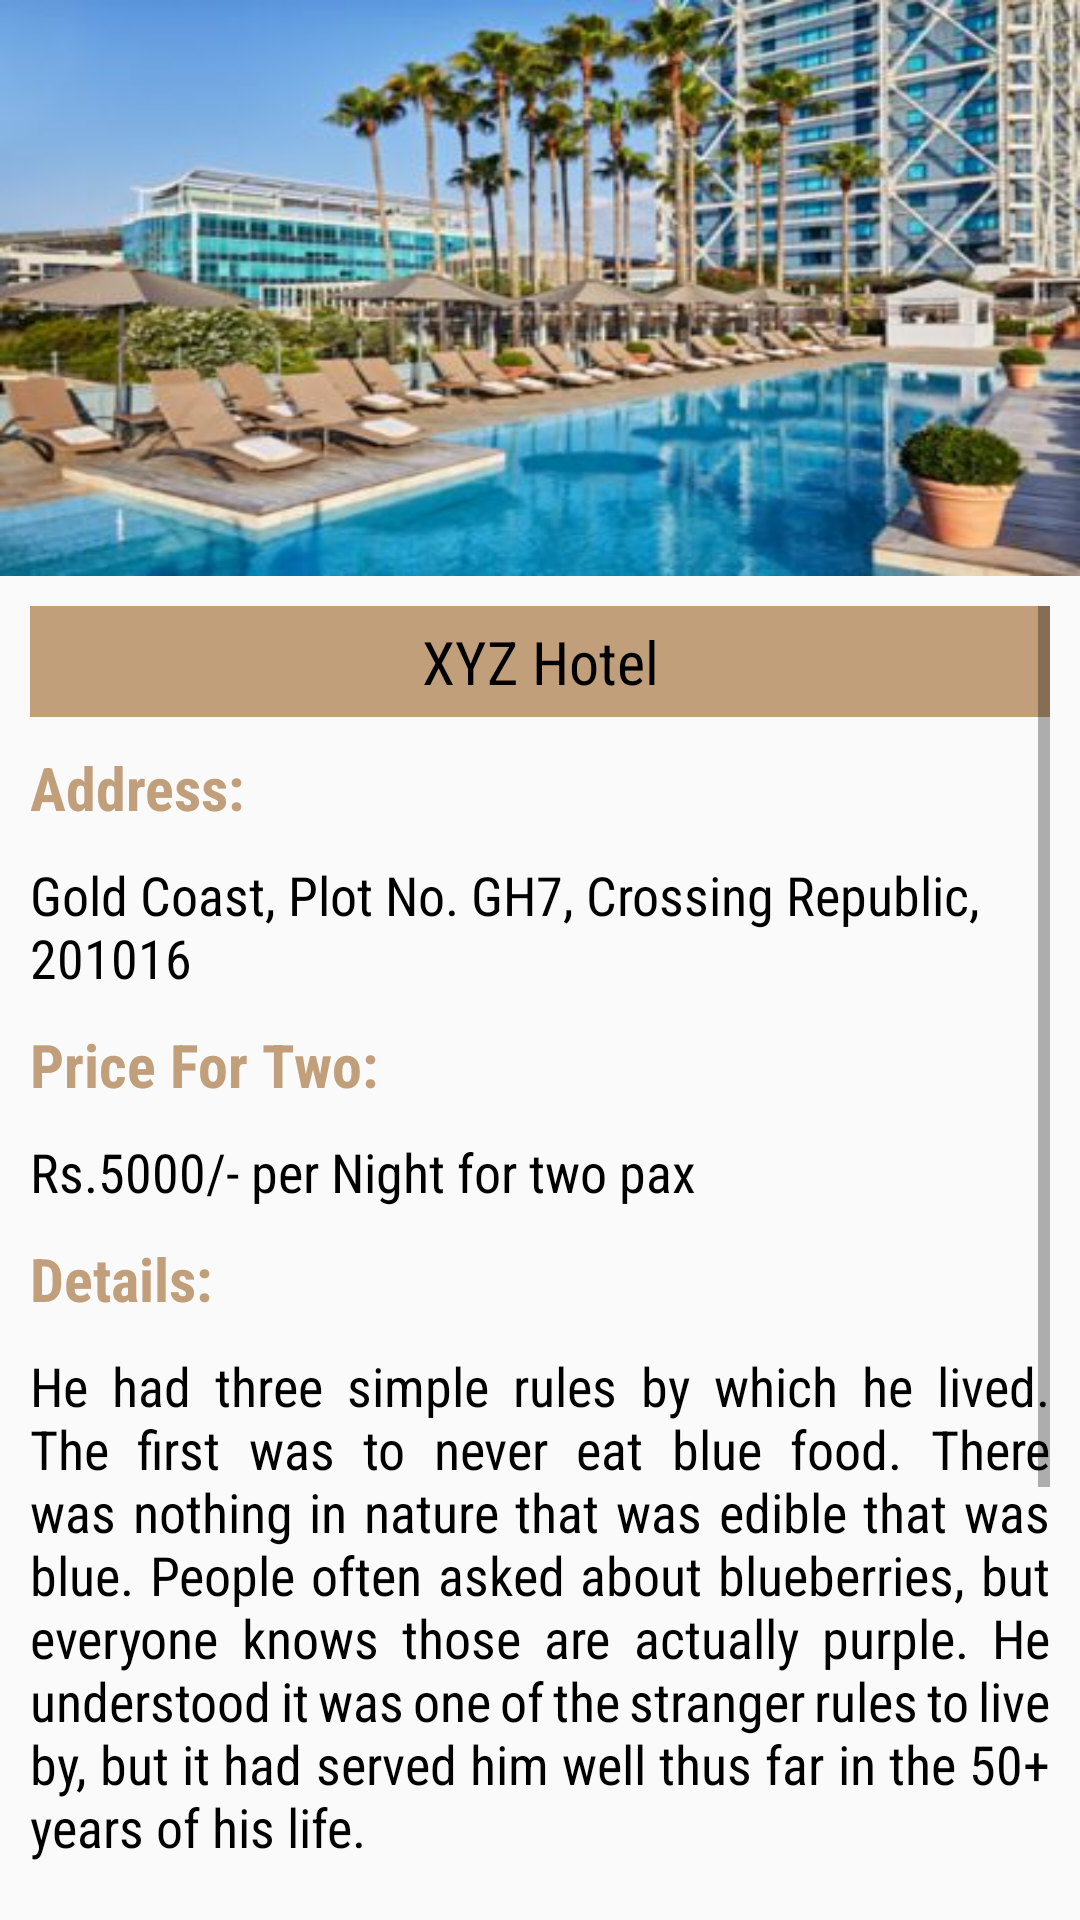

Write the Android layout XML for this screen, with the resource values it uses.
<!-- AndroidManifest.xml: application theme Theme.MaterialComponents.DayNight.NoActionBar.Bridge -->
<!-- res/layout/activity_detail.xml -->
<?xml version="1.0" encoding="utf-8"?>
<LinearLayout xmlns:android="http://schemas.android.com/apk/res/android"
    xmlns:app="http://schemas.android.com/apk/res-auto"
    xmlns:tools="http://schemas.android.com/tools"
    android:layout_width="match_parent"
    android:layout_height="match_parent"
    android:orientation="vertical"
    android:weightSum="2"
    tools:context=".DetailActivity">

    <LinearLayout
        android:layout_width="match_parent"
        android:layout_height="0dp"
        android:layout_weight="0.6">

        <ImageView
            android:layout_width="match_parent"
            android:layout_height="match_parent"
            android:scaleType="fitXY"
            android:src="@drawable/hotel" />

    </LinearLayout>

    <LinearLayout
        android:layout_width="match_parent"
        android:layout_height="0dp"
        android:layout_weight="1.4"
        android:orientation="vertical"
        android:padding="10dp">

        <ScrollView
            android:layout_width="match_parent"
            android:layout_height="wrap_content">

            <LinearLayout
                android:layout_width="match_parent"
                android:layout_height="wrap_content"
                android:orientation="vertical">

                <TextView
                    android:id="@+id/name"
                    android:layout_width="match_parent"
                    android:layout_height="wrap_content"
                    android:background="#c19f7b"
                    android:fontFamily="sans-serif-condensed"
                    android:gravity="center"
                    android:padding="5dp"
                    android:text="XYZ Hotel"
                    android:textAlignment="center"
                    android:textColor="#000000"
                    android:textSize="20dp" />

                <TextView
                    android:layout_width="match_parent"
                    android:layout_height="wrap_content"
                    android:layout_marginTop="10dp"
                    android:fontFamily="sans-serif-condensed"
                    android:text="Address:"
                    android:textColor="#c19f7b"
                    android:textSize="20dp"
                    android:textStyle="bold" />

                <TextView
                    android:id="@+id/address"
                    android:layout_width="match_parent"
                    android:layout_height="wrap_content"
                    android:layout_marginTop="10dp"
                    android:fontFamily="sans-serif-condensed"
                    android:text="Gold Coast, Plot No. GH7, Crossing Republic, 201016"
                    android:textColor="#000000"
                    android:textSize="18dp" />

                <TextView
                    android:layout_width="match_parent"
                    android:layout_height="wrap_content"
                    android:layout_marginTop="10dp"
                    android:fontFamily="sans-serif-condensed"
                    android:text="Price For Two:"
                    android:textColor="#c19f7b"
                    android:textSize="20dp"
                    android:textStyle="bold" />

                <TextView
                    android:id="@+id/price"
                    android:layout_width="match_parent"
                    android:layout_height="wrap_content"
                    android:layout_marginTop="10dp"
                    android:fontFamily="sans-serif-condensed"
                    android:text="Rs.5000/- per Night for two pax"
                    android:textColor="#000000"
                    android:textSize="18dp" />

                <TextView
                    android:layout_width="match_parent"
                    android:layout_height="wrap_content"
                    android:layout_marginTop="10dp"
                    android:fontFamily="sans-serif-condensed"
                    android:text="Details:"
                    android:textColor="#c19f7b"
                    android:textSize="20dp"
                    android:textStyle="bold" />

                <TextView
                    android:id="@+id/detail"
                    android:layout_width="match_parent"
                    android:layout_height="wrap_content"
                    android:layout_marginTop="10dp"
                    android:fontFamily="sans-serif-condensed"
                    android:justificationMode="inter_word"
                    android:text="He had three simple rules by which he lived. The first was to never eat blue food. There was nothing in nature that was edible that was blue. People often asked about blueberries, but everyone knows those are actually purple. He understood it was one of the stranger rules to live by, but it had served him well thus far in the 50+ years of his life."
                    android:textColor="#000000"
                    android:textSize="18dp" />

                <TextView
                    android:layout_width="match_parent"
                    android:layout_height="wrap_content"
                    android:layout_marginTop="10dp"
                    android:fontFamily="sans-serif-condensed"
                    android:text="Check In Date:"
                    android:textColor="#c19f7b"
                    android:textSize="20dp"
                    android:textStyle="bold" />

                <EditText
                    android:id="@+id/checkin"
                    android:layout_width="match_parent"
                    android:layout_height="wrap_content"
                    android:hint="Enter Check In Date" />

                <TextView
                    android:layout_width="match_parent"
                    android:layout_height="wrap_content"
                    android:layout_marginTop="10dp"
                    android:fontFamily="sans-serif-condensed"
                    android:text="Check Out Date:"
                    android:textColor="#c19f7b"
                    android:textSize="20dp"
                    android:textStyle="bold" />


                <EditText
                    android:id="@+id/checkout"
                    android:layout_width="match_parent"
                    android:layout_height="wrap_content"
                    android:hint="Enter Check In Date" />

                <Button
                    android:id="@+id/btn_confirm"
                    android:layout_width="match_parent"
                    android:layout_height="wrap_content"
                    android:background="#c19f7b"
                    android:text="Confirm Booking" />

            </LinearLayout>

        </ScrollView>

    </LinearLayout>

</LinearLayout>
<!-- resources referenced by this layout -->
<resources>
  <!-- drawable hotel: jpeg bitmap (drawable, 32979 bytes) -->
</resources>
